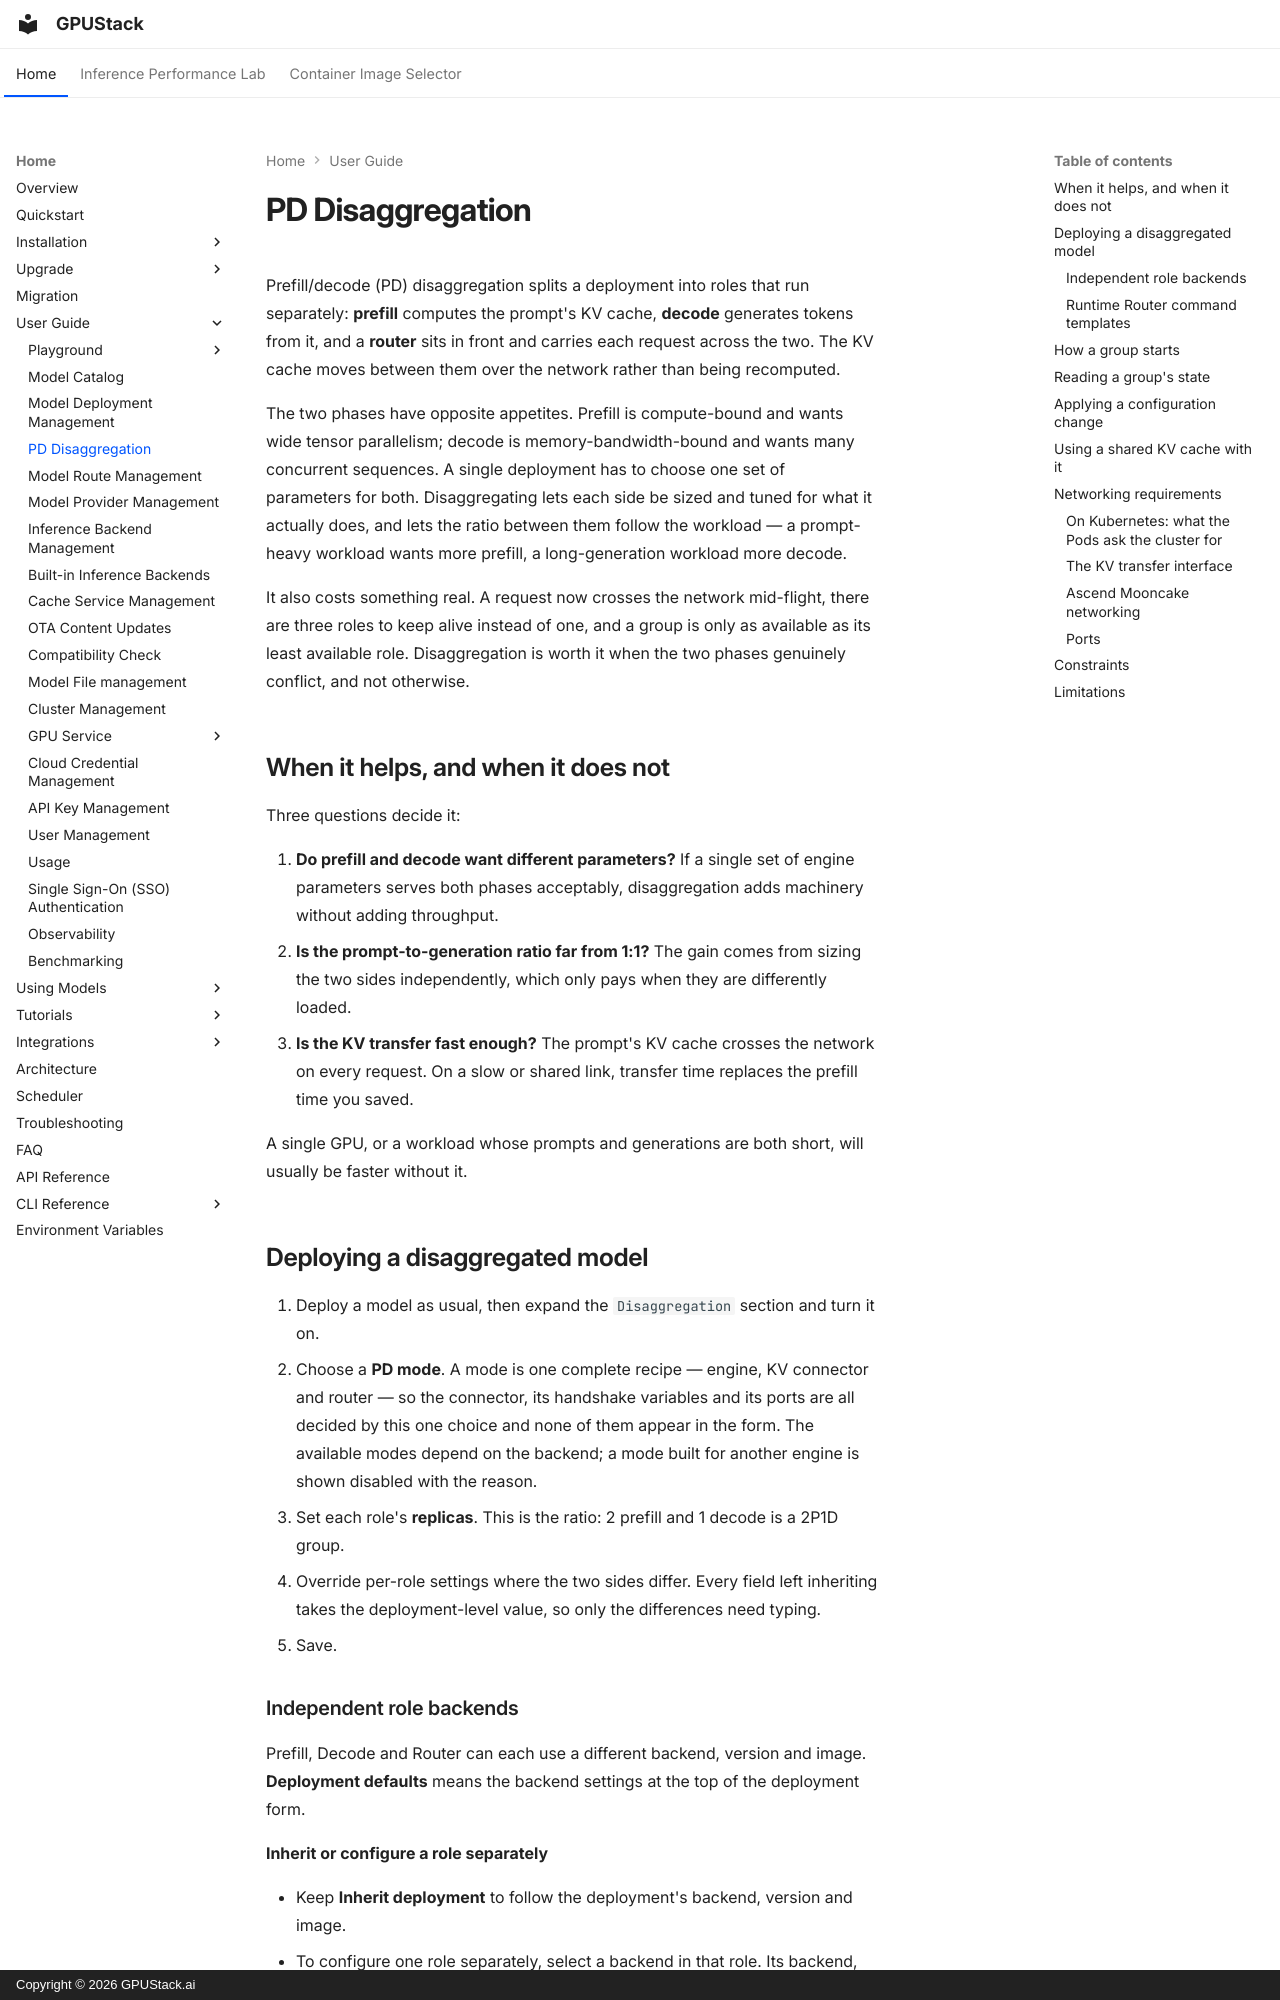

repository: gpustack/gpustack · page: user-guide/pd-disaggregation/index.html · generator: mkdocs · copyright: Copyright © 2026 GPUStack.ai

# PD Disaggregation

Prefill/decode (PD) disaggregation splits a deployment into roles that run
separately: **prefill** computes the prompt's KV cache, **decode** generates
tokens from it, and a **router** sits in front and carries each request across
the two. The KV cache moves between them over the network rather than being
recomputed.

The two phases have opposite appetites. Prefill is compute-bound and wants wide
tensor parallelism; decode is memory-bandwidth-bound and wants many concurrent
sequences. A single deployment has to choose one set of parameters for both.
Disaggregating lets each side be sized and tuned for what it actually does, and
lets the ratio between them follow the workload — a prompt-heavy workload wants
more prefill, a long-generation workload more decode.

It also costs something real. A request now crosses the network mid-flight,
there are three roles to keep alive instead of one, and a group is only as
available as its least available role. Disaggregation is worth it when the two
phases genuinely conflict, and not otherwise.

## When it helps, and when it does not

Three questions decide it:

1. **Do prefill and decode want different parameters?** If a single set of
   engine parameters serves both phases acceptably, disaggregation adds
   machinery without adding throughput.
2. **Is the prompt-to-generation ratio far from 1:1?** The gain comes from
   sizing the two sides independently, which only pays when they are
   differently loaded.
3. **Is the KV transfer fast enough?** The prompt's KV cache crosses the network
   on every request. On a slow or shared link, transfer time replaces the
   prefill time you saved.

A single GPU, or a workload whose prompts and generations are both short, will
usually be faster without it.

## Deploying a disaggregated model

1. Deploy a model as usual, then expand the `Disaggregation` section and turn it
   on.
2. Choose a **PD mode**. A mode is one complete recipe — engine, KV connector
   and router — so the connector, its handshake variables and its ports are all
   decided by this one choice and none of them appear in the form. The available
   modes depend on the backend; a mode built for another engine is shown
   disabled with the reason.
3. Set each role's **replicas**. This is the ratio: 2 prefill and 1 decode is a
   2P1D group.
4. Override per-role settings where the two sides differ. Every field left
   inheriting takes the deployment-level value, so only the differences need
   typing.
5. Save.
